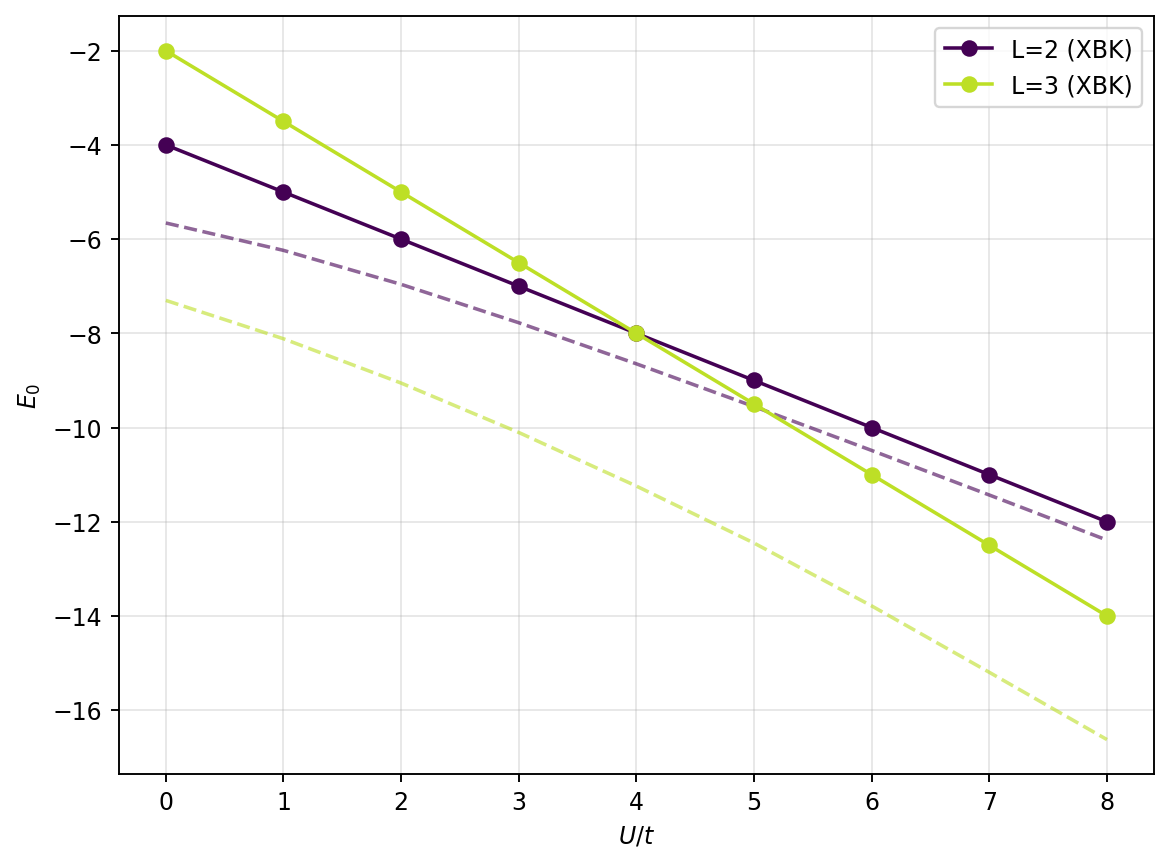

Source data for this figure (header and first rows):
ratio, L, E0_XBK, E0_exact, abs_err  # ratio=U/t
0.0, 2, -4, -5.657, 1.657
0.0, 3, -2, -7.301, 5.301
1.0, 2, -5, -6.239, 1.239
1.0, 3, -3.5, -8.115, 4.615
2.0, 2, -6, -6.96, 0.9599
2.0, 3, -5, -9.056, 4.056
3.0, 2, -7, -7.775, 0.7749
3.0, 3, -6.5, -10.11, 3.605
4.0, 2, -8, -8.647, 0.6474
4.0, 3, -8, -11.24, 3.243
5.0, 2, -9, -9.556, 0.5555
5.0, 3, -9.5, -12.45, 2.953
6.0, 2, -10, -10.49, 0.4864
6.0, 3, -11, -13.79, 2.788
7.0, 2, -11, -11.43, 0.4327
7.0, 3, -12.5, -15.2, 2.697
8.0, 2, -12, -12.39, 0.3897
8.0, 3, -14, -16.63, 2.625
